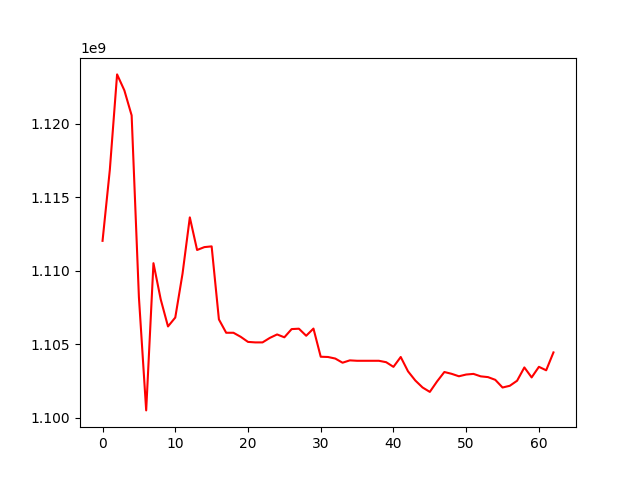

The data file committed next to this chart (first rows):
, 0
0, 1112028027
1, 1116849276
2, 1123342425
3, 1122256018
4, 1120555788
5, 1108198866
6, 1100501274
7, 1110508662
8, 1108045730
9, 1106208304
10, 1106813725
11, 1109802604
12, 1113623712
13, 1111405942
14, 1111601483
15, 1111651442
16, 1106686398
17, 1105779067
18, 1105779067
19, 1105503261
20, 1105157801
21, 1105123847
22, 1105123847
23, 1105429144
24, 1105664668
25, 1105470342
26, 1106028310
27, 1106055630
28, 1105575627
29, 1106063750
30, 1104149661
31, 1104131884
32, 1104025754
33, 1103742927
34, 1103902512
35, 1103874229
36, 1103874229
37, 1103874229
38, 1103874229
39, 1103777705
40, 1103460899
41, 1104132372
42, 1103158616
43, 1102536274
44, 1102060377
45, 1101758858
46, 1102473414
47, 1103111093
48, 1102987934
49, 1102821188
50, 1102940049
51, 1102982837
52, 1102816000
53, 1102764156
54, 1102579404
55, 1102057097
56, 1102175524
57, 1102517728
58, 1103422068
59, 1102743709
... 3 more rows
